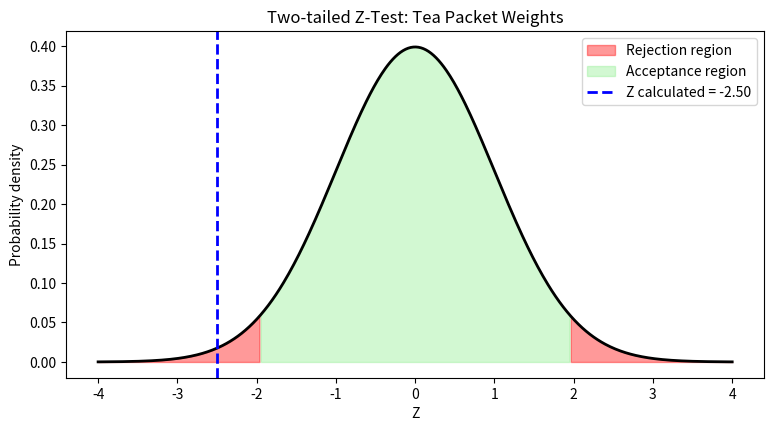

Write the Python code that produced this figure.
import numpy as np
import matplotlib.pyplot as plt
from scipy import stats

# Step 1: Data - weights (g) of 36 packets
weights = np.array([
    495, 498, 492, 501, 497, 494, 499, 496, 503, 490, 497, 500,
    493, 498, 495, 502, 491, 497, 499, 494, 496, 500, 492, 498,
    497, 495, 501, 493, 496, 499, 494, 498, 502, 495, 497, 496
])

mu0 = 500       # claimed mean
sigma = 8       # known population SD
alpha = 0.05

n = len(weights)
x_bar = weights.mean()

# Step 2: Z statistic
se = sigma / np.sqrt(n)
z = (x_bar - mu0) / se

# Step 3: Critical value and p-value (two-tailed)
z_critical = stats.norm.ppf(1 - alpha / 2)
p_value = 2 * (1 - stats.norm.cdf(abs(z)))

print(f"Sample size (n) = {n}")
print(f"Sample mean (x-bar) = {x_bar:.2f} g")
print(f"Standard error = {se:.4f}")
print(f"Z statistic = {z:.4f}")
print(f"Critical value = ±{z_critical:.2f}")
print(f"p-value = {p_value:.4f}")

# Step 4: Decision rule
if abs(z) > z_critical:
    print("\nDecision: |Z| > 1.96 -> Reject H0")
    print("Interpretation: The machine is NOT filling 500 g on average.")
    print("It needs adjustment.")
else:
    print("\nDecision: |Z| <= 1.96 -> Fail to reject H0")
    print("Interpretation: The machine is filling 500 g on average.")

# Step 5: Graph - standard normal curve with rejection regions
x = np.linspace(-4, 4, 500)
y = stats.norm.pdf(x)

plt.figure(figsize=(9, 4.5))

plt.plot(x, y, 'k', lw=2)

plt.fill_between(
    x, y,
    where=(x <= -z_critical),
    color='red',
    alpha=0.4,
    label='Rejection region'
)

plt.fill_between(
    x, y,
    where=(x >= z_critical),
    color='red',
    alpha=0.4
)

plt.fill_between(
    x, y,
    where=(abs(x) < z_critical),
    color='lightgreen',
    alpha=0.4,
    label='Acceptance region'
)

plt.axvline(
    z,
    color='blue',
    linestyle='--',
    lw=2,
    label=f'Z calculated = {z:.2f}'
)

plt.title('Two-tailed Z-Test: Tea Packet Weights')
plt.xlabel('Z')
plt.ylabel('Probability density')
plt.legend()

plt.show()
